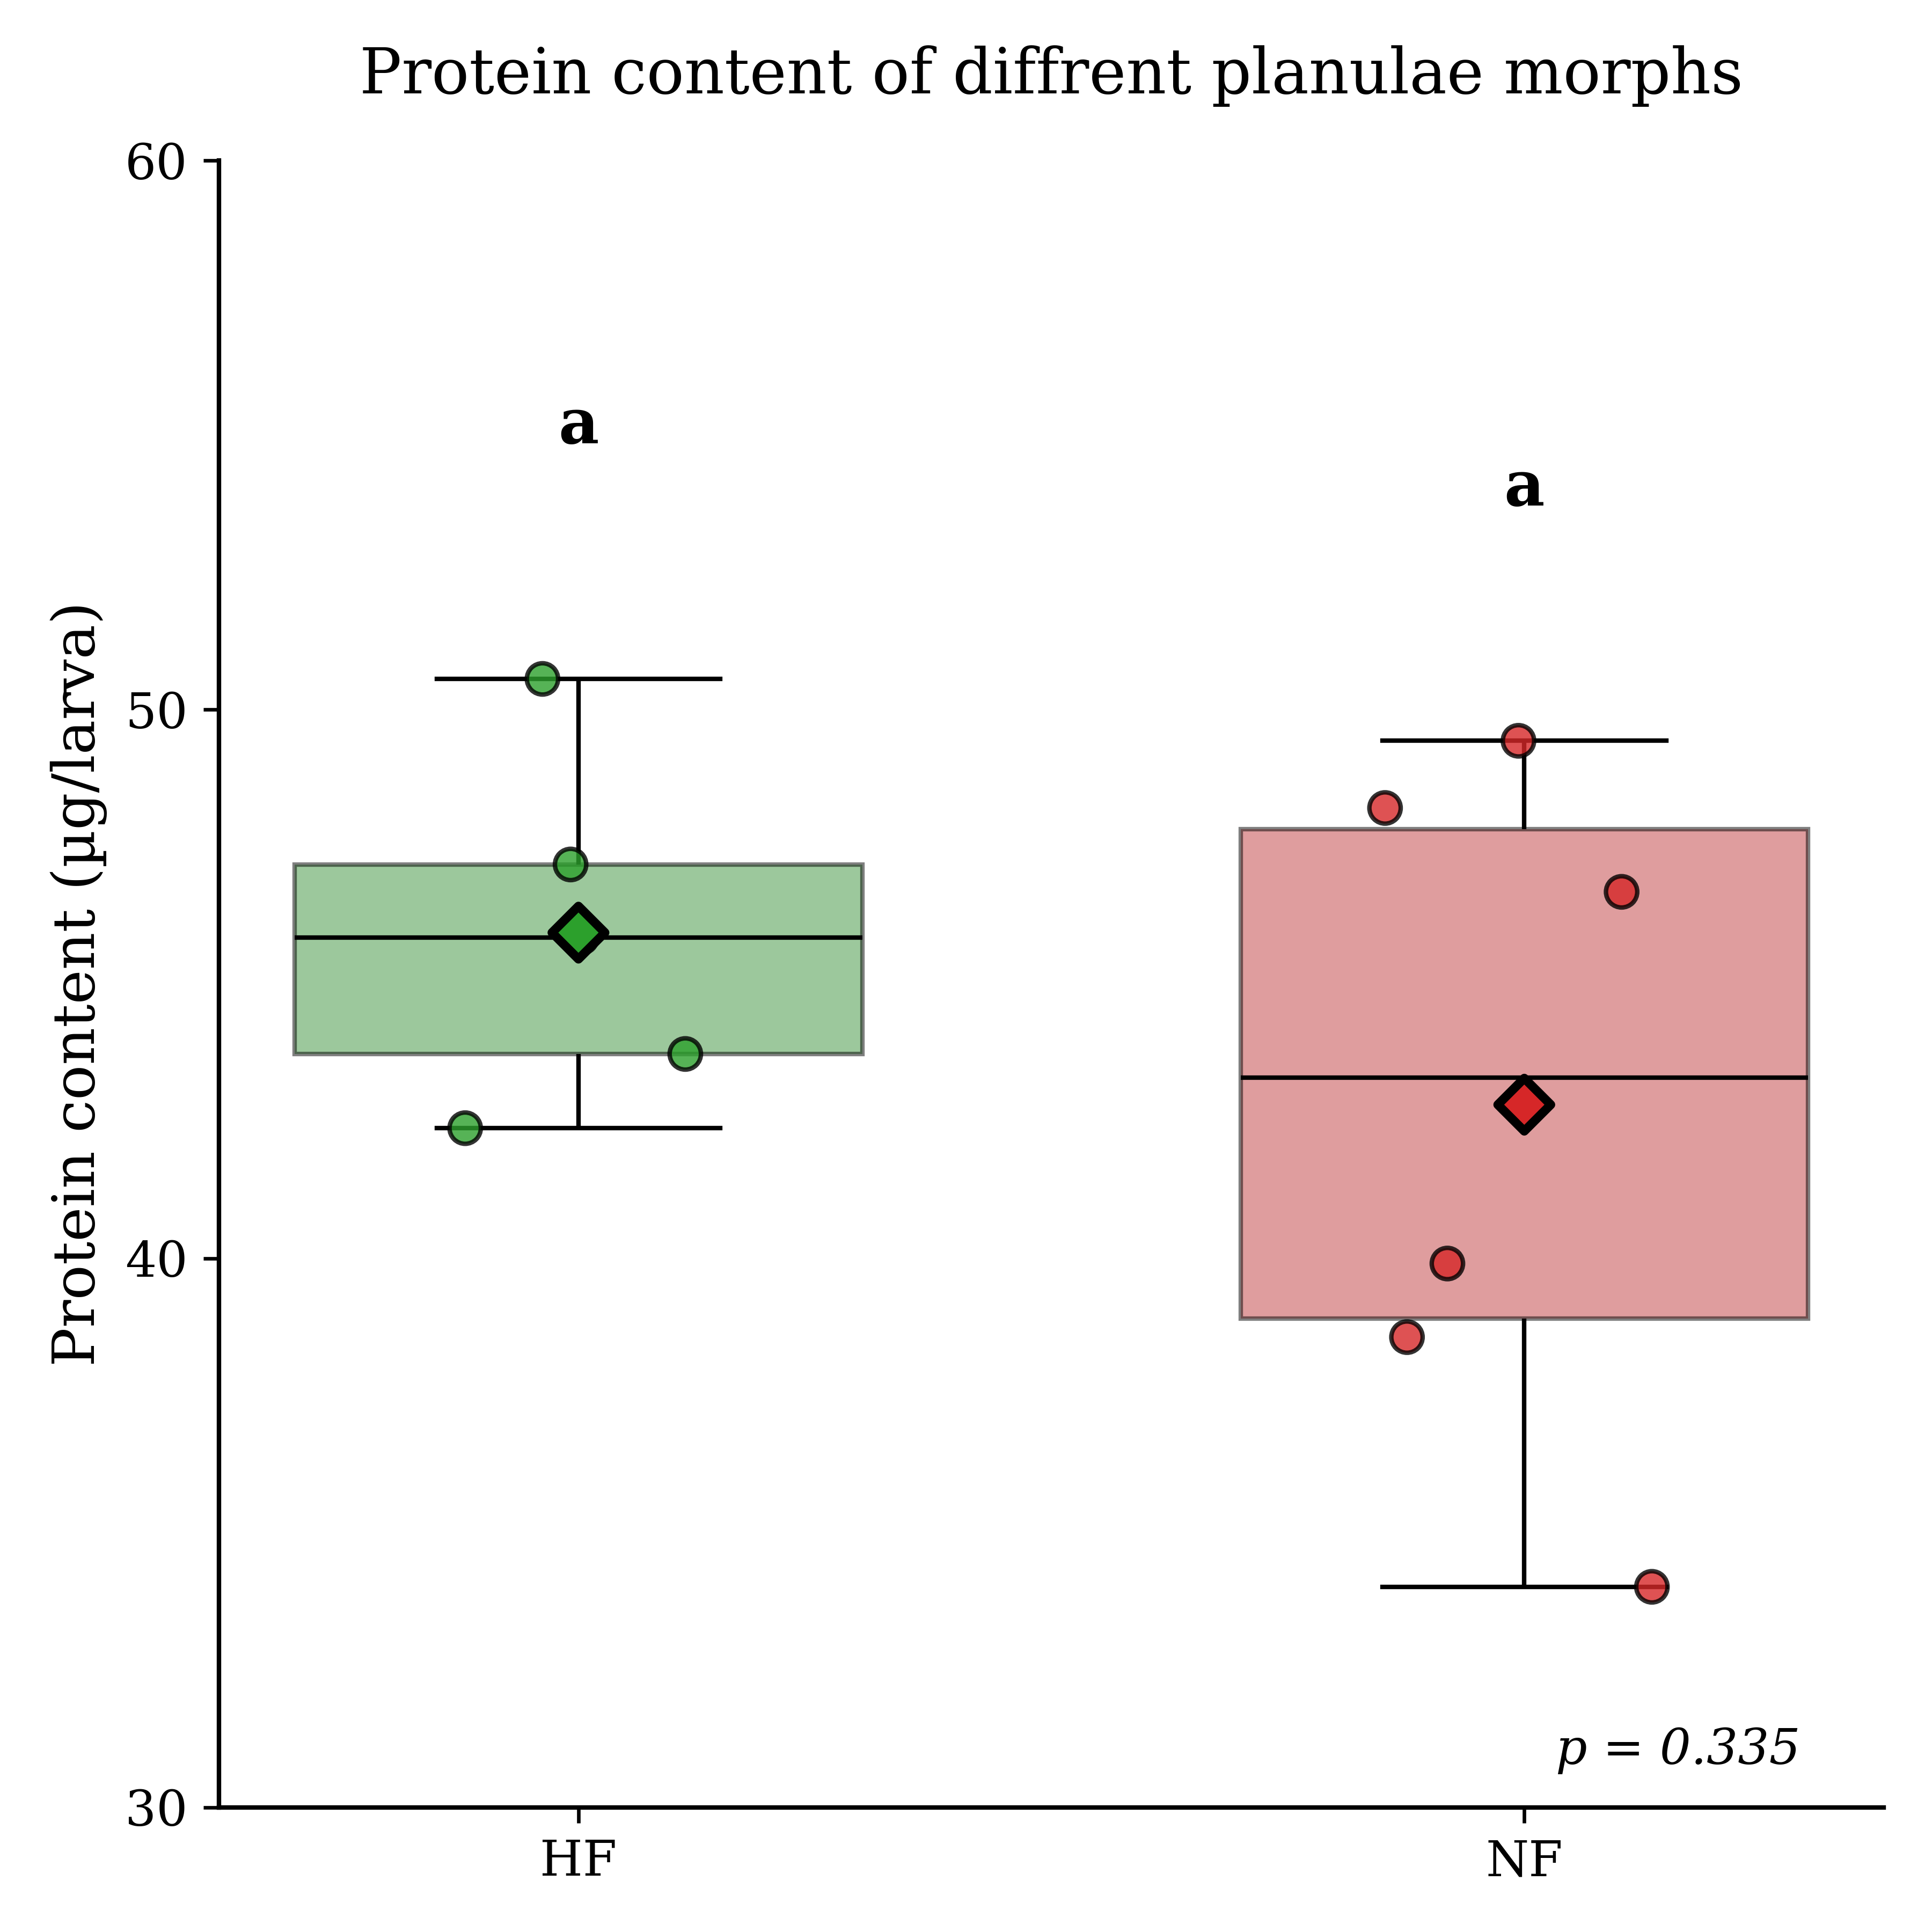

Write Python code to recreate this figure.
import pandas as pd
import seaborn as sns
import matplotlib.pyplot as plt
import numpy as np
from scipy import stats

# ==========================================
# 1. SETUP & DATA LOADING
# ==========================================
# Make sure your CSV file is in the same folder!
filename = 'liel12012026_562_for_code.csv'
df = pd.read_csv(filename)

# Filter out empty rows (if any)
df = df.dropna(subset=['vile no'])

# ==========================================
# 2. DATA CORRECTION (Vial 12)
# ==========================================
# Exclude Vial 12 do to sampelling errror
df = df[df['vile no'] != 12]

# Recalculate 'ug/ml per larvae' after potential modifications or for consistency
df['ug/ml per larvae'] = df['ug/ml per tube'] / df['no of planulae']

# ==========================================
# 3. STATS (T-Test)
# ==========================================
hf_vals = df[df['morph'] == 'HF']['ug/ml per larvae']
nf_vals = df[df['morph'] == 'NF']['ug/ml per larvae']

t_stat, p_val = stats.ttest_ind(hf_vals, nf_vals)
print(f"P-value: {p_val:.4f}")

# Determine letters for annotation
# If P > 0.05, both groups are statistically the same (both 'a')
if p_val < 0.05:
    letters_map = {'HF': 'a', 'NF': 'b'}
else:
    letters_map = {'HF': 'a', 'NF': 'a'}

# ==========================================
# 4. STYLING SETUP
# ==========================================
plt.rcParams.update({
    'font.family': 'serif',
    'axes.edgecolor': 'black', 'axes.linewidth': 1,
    'xtick.color': 'black', 'ytick.color': 'black',
    'text.color': 'black', 'axes.labelcolor': 'black',
    'legend.frameon': False,
    'ytick.labelsize': 11,
    'xtick.labelsize': 11
})

variant_colors = {'HF': '#2ca02c', 'NF': '#d62728'}  # Green and Red
morph_order = ['HF', 'NF']

plt.figure(figsize=(6, 6))

# ==========================================
# 5. PLOT CONSTRUCTION
# ==========================================

# A. Box Plot
ax = sns.boxplot(
    data=df, x='morph', y='ug/ml per larvae', order=morph_order, palette=variant_colors,
    width=0.6, showfliers=False, linewidth=1,
    boxprops=dict(edgecolor='black', alpha=0.5),
    whiskerprops=dict(color='black'), capprops=dict(color='black'), medianprops=dict(color='black')
)

# B. Jitter Points (Individual Samples)
sns.stripplot(
    data=df, x='morph', y='ug/ml per larvae', order=morph_order, hue='morph', palette=variant_colors,
    jitter=0.15, size=7, linewidth=1, edgecolor='black',
    alpha=0.8, legend=False, zorder=3
)

# C. Mean Diamond
means = df.groupby('morph')['ug/ml per larvae'].mean().reindex(morph_order)
mean_colors = [variant_colors[m] for m in morph_order]
plt.scatter(range(2), means, c=mean_colors, marker='D', s=70, edgecolors='black', linewidths=2, alpha=1.0, zorder=4)

# ==========================================
# 6. ANNOTATIONS
# ==========================================
# Letters 'a' or 'b'
y_offset_percent = 0.08
max_val_global = df['ug/ml per larvae'].max()

for i, m in enumerate(morph_order):
    subset = df[df['morph'] == m]['ug/ml per larvae']
    highest_point = subset.max()
    pos_y = highest_point + (max_val_global * y_offset_percent)

    letter = letters_map[m]
    plt.text(x=i, y=pos_y, s=letter, ha='center', va='bottom', size=14, weight='bold')

# P-value (Bottom Right)
p_text = f"p = {p_val:.3f}" if p_val >= 0.0001 else "p < 0.0001"
plt.text(0.95, 0.02, s=p_text, transform=ax.transAxes,
         ha='right', va='bottom', size=11, style='italic', color='black')

# Labels & Title
plt.ylabel("Protein content (µg/larva)", size=13)
plt.xlabel("")
plt.title("Protein content of diffrent planulae morphs", size=14, pad=15)

# Axis limits adjustment
plt.ylim(30, 60)
plt.yticks(np.arange(30, 61, 10))

sns.despine()
plt.tight_layout()

# Save options
plt.savefig("Protein_Content_by_Morph.pdf", dpi=600)
plt.savefig("Protein_Content_by_Morph.png", dpi=600)
plt.savefig("Protein_Content_by_Morph.tiff", dpi=600)
plt.savefig("Protein_Content_by_Morph_white.svg", facecolor='white')
plt.savefig("Protein_Content_by_Morph_transparent.svg", transparent=True)

plt.show()
